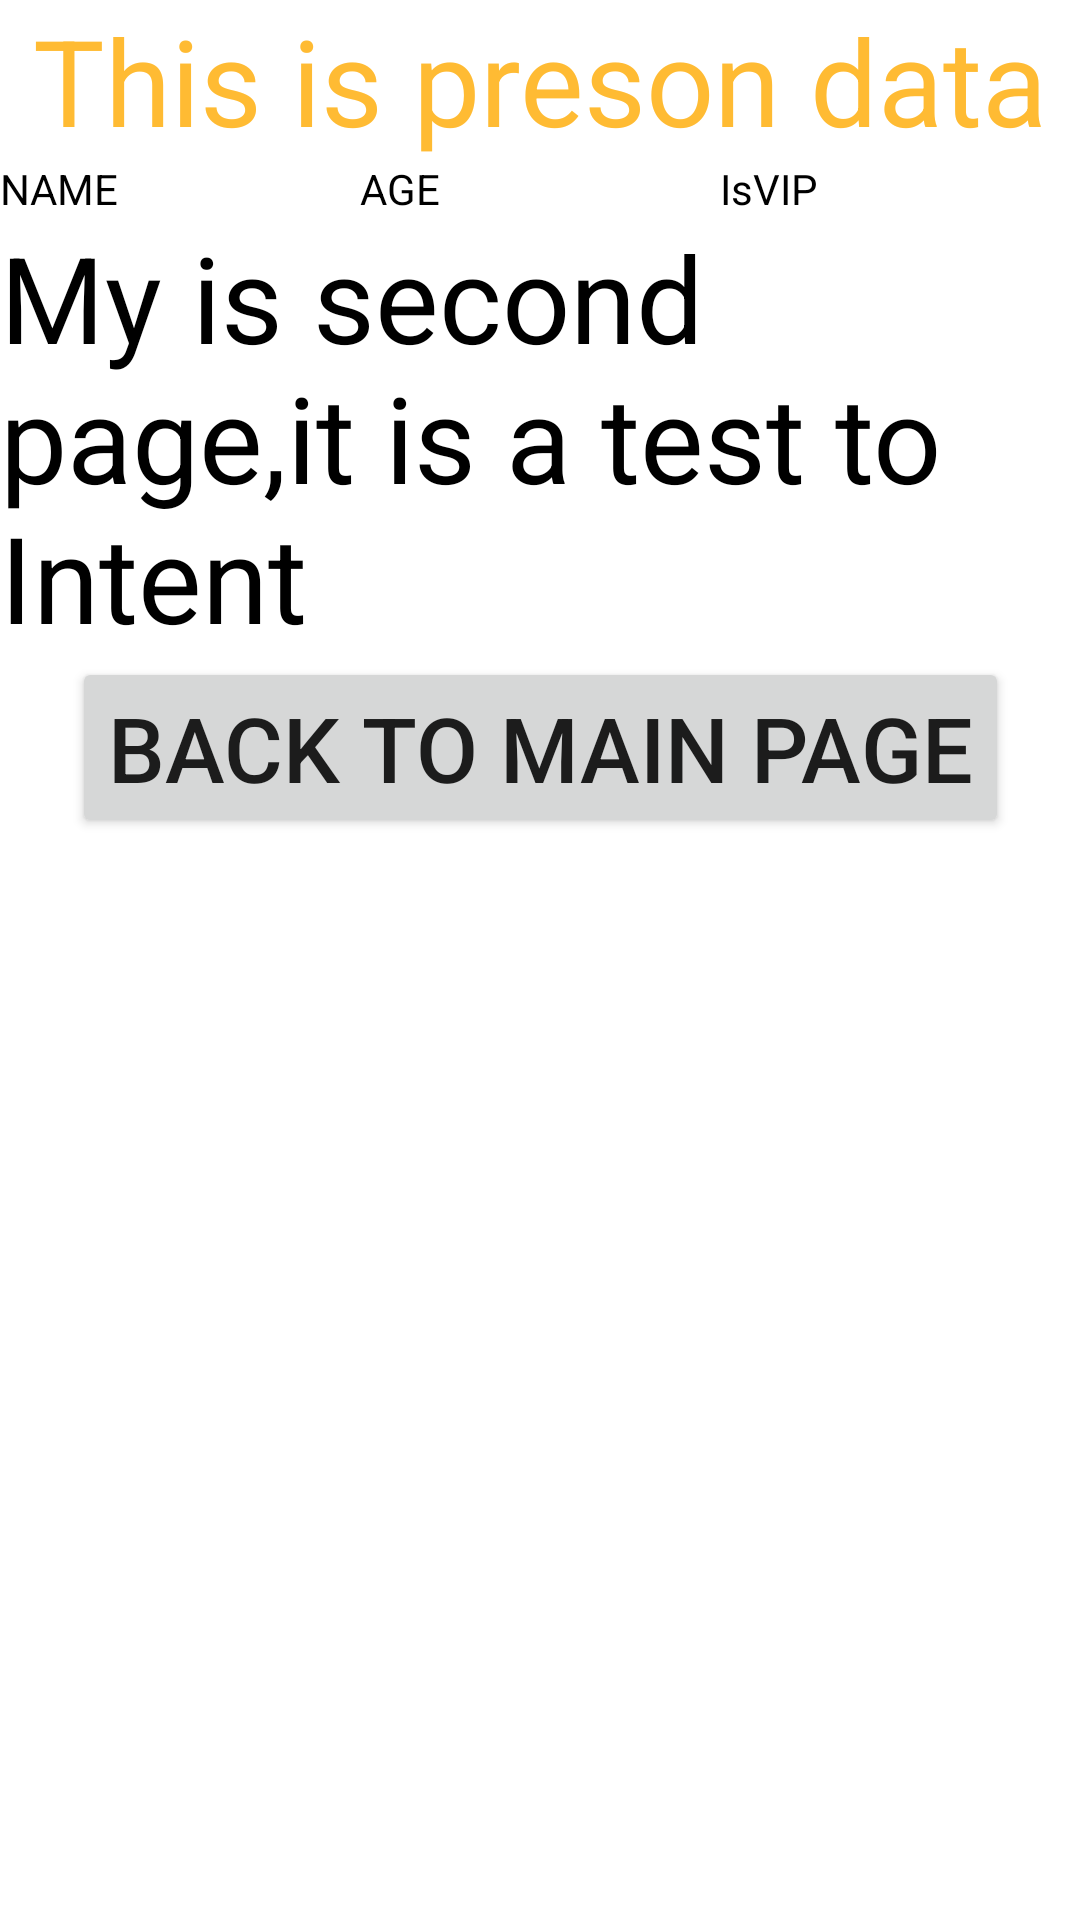

Produce the Android XML layout that renders to this screen, including the resource entries it uses.
<!-- AndroidManifest.xml: application theme Theme.MyfristAndroid -->
<!-- res/layout/activity_second.xml -->
<?xml version="1.0" encoding="utf-8"?>
<androidx.constraintlayout.widget.ConstraintLayout
    xmlns:android="http://schemas.android.com/apk/res/android"
    xmlns:app="http://schemas.android.com/apk/res-auto"
    android:layout_width="match_parent"
    android:layout_height="match_parent"
    android:fitsSystemWindows="true">

    <TextView
        android:id="@+id/second_text"
        android:layout_width="wrap_content"
        android:layout_height="wrap_content"
        android:text="My is second page,it is a test to Intent"
        android:textSize="40dp"
        app:layout_constraintStart_toStartOf="parent"
        app:layout_constraintEnd_toEndOf="parent"
        app:layout_constraintTop_toBottomOf="@id/second_text_data_VIP"
        android:textColor="@color/black"/>

    <Button
        android:id="@+id/main_button_backToSecond"
        android:layout_width="wrap_content"
        android:layout_height="wrap_content"
        android:text="Back To Main Page"
        android:textSize="30dp"
        app:layout_constraintTop_toBottomOf="@id/second_text"
        app:layout_constraintStart_toStartOf="parent"
        app:layout_constraintEnd_toEndOf="parent"/>

    <TextView
        android:id="@+id/second_text_data"
        android:layout_width="wrap_content"
        android:layout_height="wrap_content"
        android:text="This is preson data"
        android:textSize="40dp"
        android:textColor="@android:color/holo_orange_light"
        app:layout_constraintStart_toStartOf="parent"
        app:layout_constraintEnd_toEndOf="parent"
        app:layout_constraintTop_toTopOf="parent" />
    <TextView
        android:id="@+id/second_text_data_name"
        android:layout_width="0dp"
        android:layout_height="wrap_content"
        android:text="NAME"
        android:textColor="@color/black"
        app:layout_constraintTop_toBottomOf="@+id/second_text_data"
        app:layout_constraintEnd_toStartOf="@id/second_text_data_age"
        app:layout_constraintStart_toStartOf="parent" />
    <TextView
        android:id="@+id/second_text_data_age"
        android:layout_width="0dp"
        android:layout_height="wrap_content"

        android:text="AGE"
        android:textColor="@color/black"
        app:layout_constraintTop_toBottomOf="@+id/second_text_data"
        app:layout_constraintEnd_toStartOf="@id/second_text_data_VIP"
        app:layout_constraintStart_toEndOf="@id/second_text_data_name" />
    <TextView
        android:id="@+id/second_text_data_VIP"
        android:layout_width="0dp"
        android:layout_height="wrap_content"
        android:text="IsVIP"
        android:textColor="@color/black"
        app:layout_constraintTop_toBottomOf="@+id/second_text_data"
        app:layout_constraintEnd_toEndOf="parent"
        app:layout_constraintStart_toEndOf="@id/second_text_data_age" />



</androidx.constraintlayout.widget.ConstraintLayout>
<!-- resources referenced by this layout -->
<resources>
  <color name="black">#FF000000</color>
  <style name="Theme.MyfristAndroid" parent="Theme.MaterialComponents.DayNight.DarkActionBar">
          
          <item name="colorPrimary">@color/purple_500</item>
          <item name="colorPrimaryVariant">@color/purple_700</item>
          <item name="colorOnPrimary">@color/white</item>
          
          <item name="colorSecondary">@color/teal_200</item>
          <item name="colorSecondaryVariant">@color/teal_700</item>
          <item name="colorOnSecondary">@color/black</item>
          
          <item name="android:statusBarColor">?attr/colorPrimaryVariant</item>
          
      </style>
  <color name="purple_500">#FF6200EE</color>
  <color name="purple_700">#FF3700B3</color>
  <color name="white">#FFFFFFFF</color>
  <color name="teal_200">#FF03DAC5</color>
  <color name="teal_700">#FF018786</color>
</resources>
